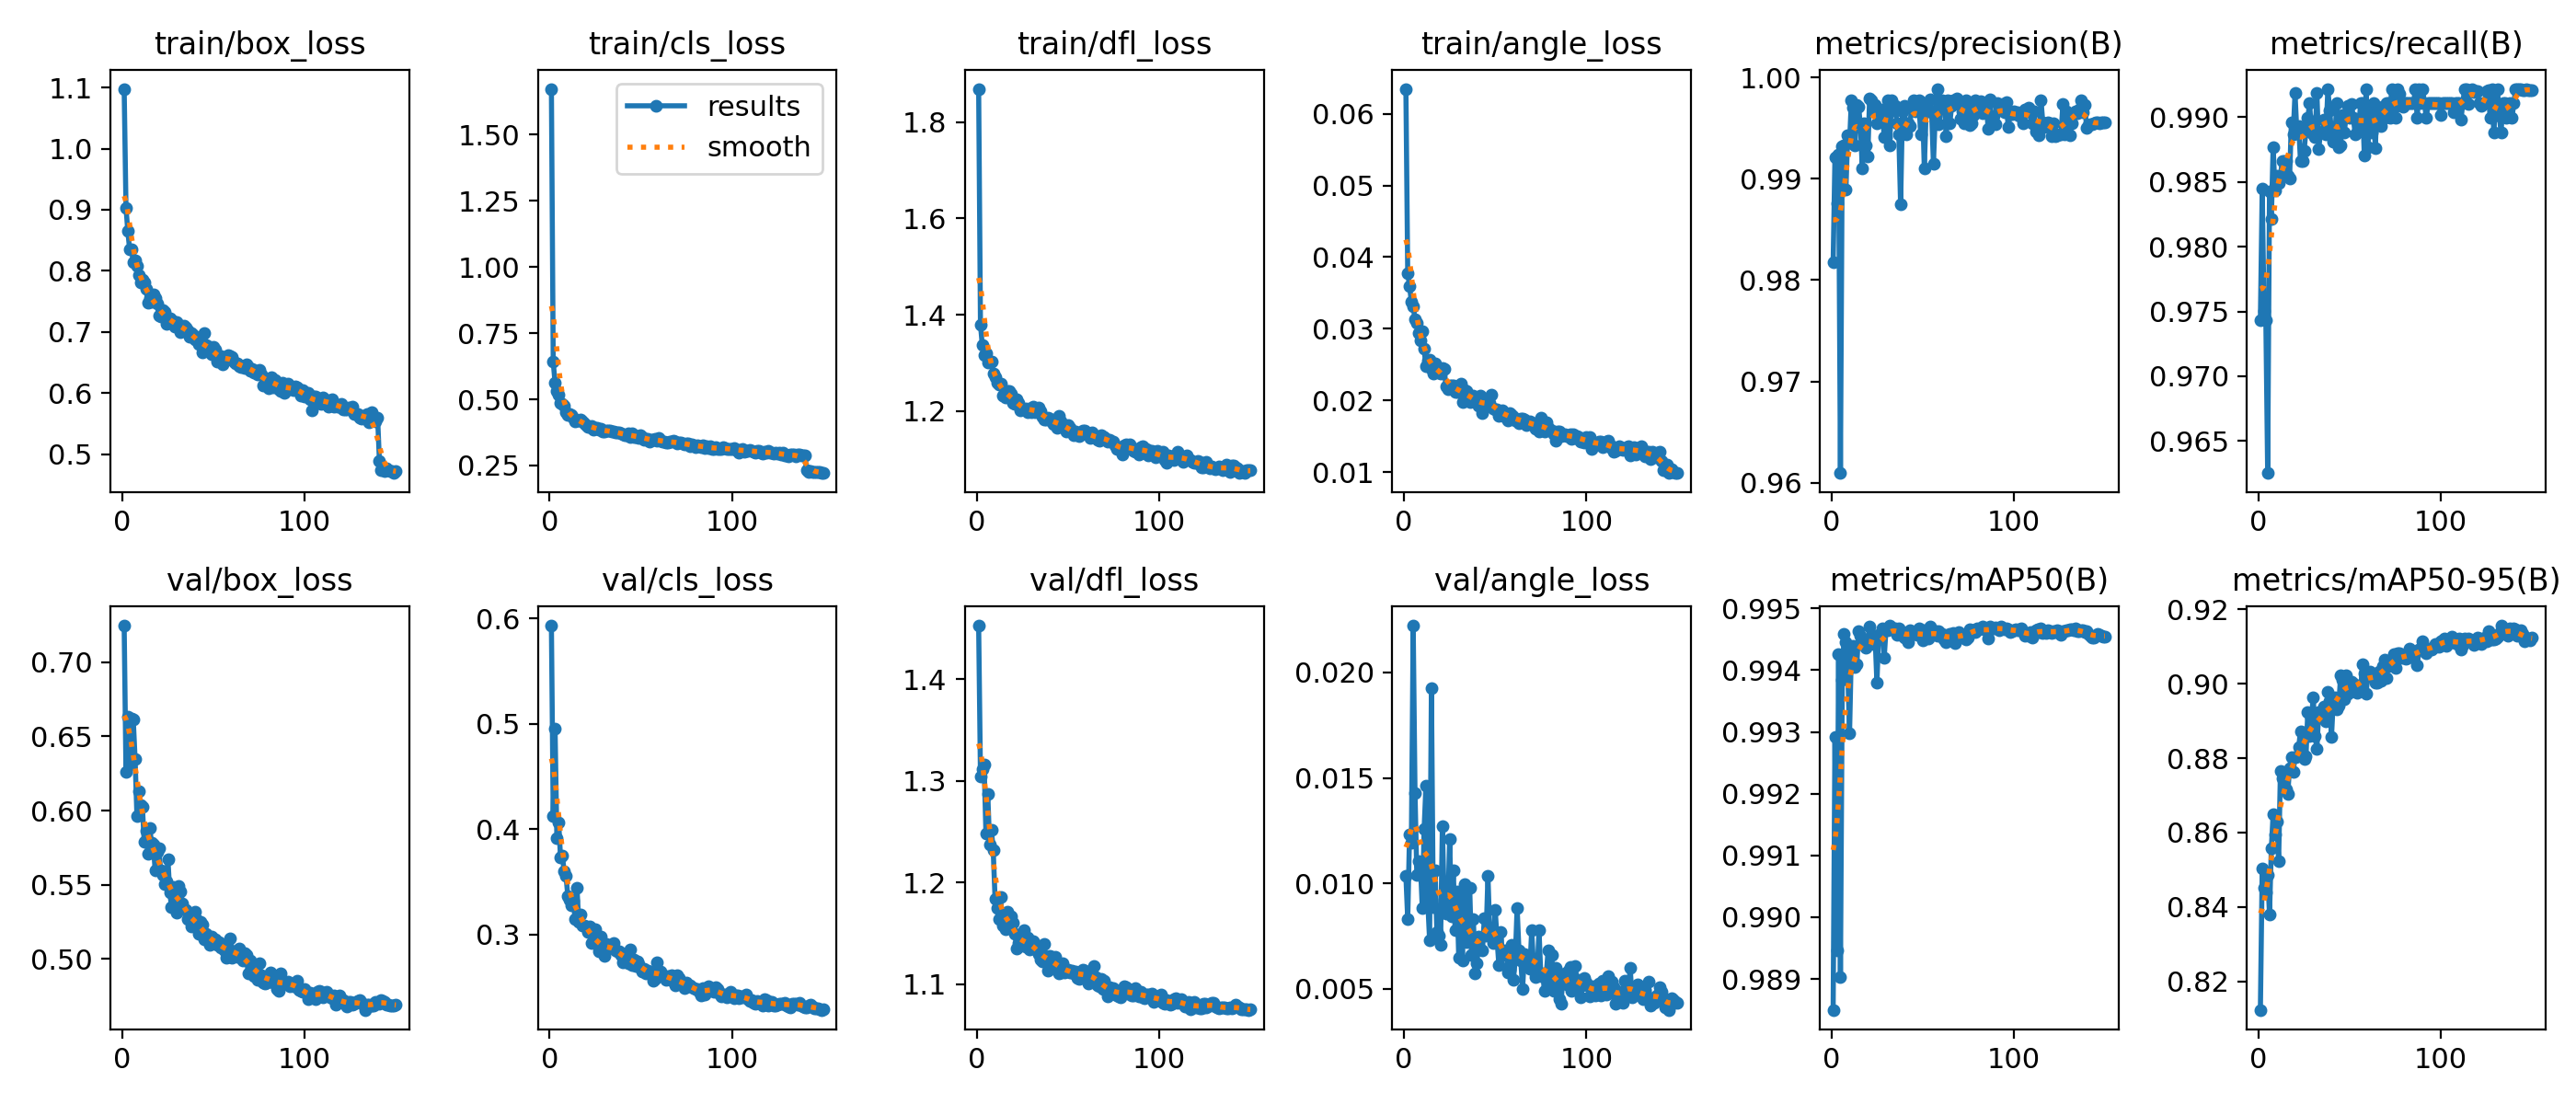

Source data for this figure (header and first rows):
epoch, time, train/box_loss, train/cls_loss, train/dfl_loss, train/angle_loss, metrics/precision(B), metrics/recall(B), metrics/mAP50(B), metrics/mAP50-95(B), val/box_loss, val/cls_loss, val/dfl_loss, val/angle_loss, lr/pg0, lr/pg1, lr/pg2
1, 39.06, 1.098, 1.673, 1.869, 0.06348, 0.9817, 0.9743, 0.9885, 0.8123, 0.7247, 0.5934, 1.453, 0.01036, 0.0005502, 0.0005502, 0.0005502
2, 72.78, 0.9036, 0.6411, 1.379, 0.03777, 0.9921, 0.9845, 0.9929, 0.8504, 0.626, 0.4122, 1.305, 0.00831, 0.001099, 0.001099, 0.001099
3, 105.7, 0.8649, 0.5627, 1.337, 0.03595, 0.9876, 0.975, 0.9895, 0.8451, 0.6633, 0.4953, 1.311, 0.01233, 0.00164, 0.00164, 0.00164
4, 140.6, 0.8353, 0.5326, 1.317, 0.03378, 0.9924, 0.9743, 0.9943, 0.8439, 0.6311, 0.3913, 1.316, 0.01192, 0.001634, 0.001634, 0.001634
5, 169.2, 0.8359, 0.5184, 1.319, 0.03308, 0.961, 0.9625, 0.989, 0.8486, 0.6621, 0.4062, 1.248, 0.02222, 0.001623, 0.001623, 0.001623
6, 198.1, 0.8141, 0.4868, 1.3, 0.03133, 0.9932, 0.9843, 0.9938, 0.8381, 0.6611, 0.3733, 1.287, 0.01427, 0.001612, 0.001612, 0.001612
7, 230.6, 0.8174, 0.4842, 1.302, 0.0308, 0.9933, 0.9821, 0.9946, 0.8557, 0.6346, 0.375, 1.237, 0.01039, 0.001601, 0.001601, 0.001601
8, 260.9, 0.8081, 0.4747, 1.302, 0.02946, 0.9889, 0.9877, 0.9945, 0.865, 0.5966, 0.3598, 1.251, 0.01104, 0.00159, 0.00159, 0.00159
9, 292.4, 0.7924, 0.4505, 1.278, 0.02835, 0.9943, 0.9844, 0.994, 0.8596, 0.6128, 0.3557, 1.231, 0.01084, 0.001579, 0.001579, 0.001579
10, 324.1, 0.7817, 0.4426, 1.269, 0.02972, 0.9935, 0.9855, 0.993, 0.8629, 0.6035, 0.3367, 1.184, 0.00882, 0.001568, 0.001568, 0.001568
11, 362.6, 0.7848, 0.4458, 1.259, 0.02718, 0.9977, 0.9849, 0.9943, 0.8522, 0.6026, 0.3333, 1.174, 0.01259, 0.001557, 0.001557, 0.001557
12, 395, 0.7805, 0.4421, 1.254, 0.02472, 0.997, 0.9855, 0.9944, 0.8766, 0.5788, 0.3276, 1.164, 0.01462, 0.001546, 0.001546, 0.001546
13, 429.6, 0.771, 0.4297, 1.256, 0.02552, 0.9932, 0.9866, 0.994, 0.8747, 0.5863, 0.3319, 1.185, 0.00913, 0.001535, 0.001535, 0.001535
14, 462.6, 0.7481, 0.4158, 1.232, 0.0257, 0.9972, 0.9866, 0.9941, 0.8723, 0.5711, 0.3148, 1.157, 0.00732, 0.001524, 0.001524, 0.001524
15, 498.8, 0.7559, 0.4199, 1.232, 0.02435, 0.9971, 0.9866, 0.9946, 0.8717, 0.588, 0.3446, 1.169, 0.01927, 0.001513, 0.001513, 0.001513
16, 533.3, 0.7494, 0.4197, 1.227, 0.02374, 0.9951, 0.9855, 0.9946, 0.8703, 0.5786, 0.3123, 1.154, 0.00886, 0.001502, 0.001502, 0.001502
17, 568.9, 0.761, 0.4228, 1.24, 0.02515, 0.991, 0.9852, 0.9944, 0.8774, 0.5771, 0.3193, 1.171, 0.01063, 0.001491, 0.001491, 0.001491
18, 602.7, 0.7548, 0.416, 1.242, 0.02443, 0.9955, 0.9896, 0.9945, 0.8803, 0.5597, 0.3082, 1.16, 0.00769, 0.00148, 0.00148, 0.00148
19, 635.9, 0.7466, 0.4101, 1.235, 0.02392, 0.9933, 0.9887, 0.9944, 0.8763, 0.5723, 0.3081, 1.167, 0.00751, 0.001469, 0.001469, 0.001469
20, 666.1, 0.7268, 0.4022, 1.216, 0.02381, 0.9922, 0.9918, 0.9945, 0.8804, 0.5746, 0.3074, 1.16, 0.0071, 0.001458, 0.001458, 0.001458
21, 697.6, 0.7253, 0.3975, 1.215, 0.02457, 0.9979, 0.9888, 0.9947, 0.8806, 0.5599, 0.3022, 1.15, 0.0127, 0.001447, 0.001447, 0.001447
22, 728.2, 0.7365, 0.3947, 1.223, 0.02444, 0.9978, 0.9893, 0.9945, 0.8829, 0.5568, 0.3074, 1.135, 0.00924, 0.001436, 0.001436, 0.001436
23, 759.3, 0.7323, 0.3976, 1.217, 0.02192, 0.9967, 0.9866, 0.9944, 0.8873, 0.5501, 0.2921, 1.14, 0.00856, 0.001425, 0.001425, 0.001425
24, 787, 0.7127, 0.3856, 1.2, 0.0216, 0.9973, 0.9866, 0.9946, 0.8809, 0.5521, 0.2932, 1.138, 0.00875, 0.001414, 0.001414, 0.001414
25, 814.2, 0.722, 0.3922, 1.205, 0.02205, 0.9955, 0.9874, 0.9938, 0.8798, 0.5672, 0.3051, 1.142, 0.0121, 0.001403, 0.001403, 0.001403
26, 842.1, 0.722, 0.3923, 1.202, 0.02208, 0.9966, 0.989, 0.9946, 0.8804, 0.5449, 0.2914, 1.153, 0.00846, 0.001392, 0.001392, 0.001392
27, 874.6, 0.7196, 0.3867, 1.206, 0.02205, 0.9965, 0.9899, 0.9945, 0.8924, 0.5349, 0.2844, 1.137, 0.01061, 0.001381, 0.001381, 0.001381
28, 908.1, 0.7171, 0.3874, 1.197, 0.02122, 0.9968, 0.9911, 0.9947, 0.8859, 0.5484, 0.2982, 1.146, 0.0078, 0.00137, 0.00137, 0.00137
29, 940.1, 0.7084, 0.3787, 1.205, 0.02124, 0.9941, 0.9888, 0.9942, 0.891, 0.5386, 0.2863, 1.134, 0.00962, 0.001359, 0.001359, 0.001359
30, 973.3, 0.7163, 0.3795, 1.198, 0.02183, 0.9941, 0.9888, 0.9947, 0.8963, 0.5311, 0.2793, 1.135, 0.00646, 0.001348, 0.001348, 0.001348
31, 1006, 0.7123, 0.3804, 1.209, 0.02239, 0.9977, 0.9885, 0.9947, 0.886, 0.549, 0.2914, 1.142, 0.00928, 0.001337, 0.001337, 0.001337
32, 1038, 0.6996, 0.3805, 1.197, 0.01978, 0.9933, 0.9918, 0.9947, 0.8826, 0.5454, 0.2893, 1.14, 0.00633, 0.001326, 0.001326, 0.001326
33, 1068, 0.7094, 0.3822, 1.204, 0.02148, 0.9977, 0.9876, 0.9947, 0.8924, 0.5373, 0.2876, 1.134, 0.00997, 0.001315, 0.001315, 0.001315
34, 1099, 0.7097, 0.3799, 1.207, 0.02127, 0.9967, 0.9888, 0.9947, 0.8908, 0.5335, 0.2877, 1.129, 0.00722, 0.001304, 0.001304, 0.001304
35, 1132, 0.7076, 0.3771, 1.199, 0.02078, 0.9972, 0.9888, 0.9947, 0.8923, 0.533, 0.2922, 1.124, 0.00756, 0.001293, 0.001293, 0.001293
36, 1163, 0.7023, 0.3748, 1.188, 0.01976, 0.9955, 0.9898, 0.9946, 0.8939, 0.5265, 0.2853, 1.122, 0.00979, 0.001282, 0.001282, 0.001282
37, 1195, 0.6922, 0.3744, 1.183, 0.0204, 0.9944, 0.9887, 0.9947, 0.89, 0.5278, 0.2844, 1.139, 0.0066, 0.001271, 0.001271, 0.001271
38, 1227, 0.6989, 0.3752, 1.182, 0.02062, 0.9875, 0.9922, 0.9946, 0.8979, 0.5218, 0.284, 1.123, 0.00831, 0.00126, 0.00126, 0.00126
39, 1258, 0.6954, 0.3728, 1.186, 0.02043, 0.9966, 0.9905, 0.9946, 0.8955, 0.5256, 0.2802, 1.113, 0.00576, 0.001249, 0.001249, 0.001249
40, 1289, 0.688, 0.369, 1.184, 0.01979, 0.9972, 0.9888, 0.9945, 0.8858, 0.532, 0.2733, 1.127, 0.00623, 0.001238, 0.001238, 0.001238
41, 1321, 0.6882, 0.3655, 1.178, 0.01926, 0.9944, 0.9881, 0.9946, 0.8957, 0.5265, 0.2793, 1.127, 0.00747, 0.001227, 0.001227, 0.001227
42, 1352, 0.6802, 0.3638, 1.172, 0.02073, 0.9955, 0.989, 0.9944, 0.8964, 0.5166, 0.2812, 1.118, 0.00689, 0.001216, 0.001216, 0.001216
43, 1383, 0.6795, 0.3707, 1.174, 0.01829, 0.9952, 0.9911, 0.9946, 0.8931, 0.5252, 0.2723, 1.127, 0.00684, 0.001205, 0.001205, 0.001205
44, 1414, 0.6672, 0.3579, 1.164, 0.01916, 0.9969, 0.9877, 0.9946, 0.8941, 0.5229, 0.2854, 1.119, 0.00834, 0.001194, 0.001194, 0.001194
45, 1444, 0.6983, 0.372, 1.19, 0.01969, 0.9977, 0.9879, 0.9946, 0.9022, 0.5129, 0.2713, 1.111, 0.00751, 0.001183, 0.001183, 0.001183
46, 1475, 0.678, 0.3578, 1.179, 0.0202, 0.9966, 0.9902, 0.9946, 0.9011, 0.5167, 0.2762, 1.112, 0.01037, 0.001172, 0.001172, 0.001172
47, 1507, 0.6713, 0.3586, 1.167, 0.01971, 0.9976, 0.9888, 0.9946, 0.8958, 0.5152, 0.2698, 1.12, 0.00769, 0.001161, 0.001161, 0.001161
48, 1537, 0.6759, 0.3611, 1.17, 0.0208, 0.9978, 0.99, 0.9947, 0.9022, 0.5095, 0.2744, 1.112, 0.00758, 0.00115, 0.00115, 0.00115
49, 1568, 0.6636, 0.3556, 1.157, 0.01891, 0.9944, 0.9909, 0.9946, 0.8973, 0.5152, 0.2721, 1.114, 0.0072, 0.001139, 0.001139, 0.001139
50, 1598, 0.6763, 0.3637, 1.17, 0.01877, 0.9974, 0.9899, 0.9945, 0.8987, 0.5118, 0.2685, 1.114, 0.00874, 0.001128, 0.001128, 0.001128
51, 1628, 0.6714, 0.3575, 1.165, 0.01874, 0.9911, 0.991, 0.9946, 0.9005, 0.5131, 0.2648, 1.112, 0.00735, 0.001117, 0.001117, 0.001117
52, 1659, 0.6511, 0.3468, 1.156, 0.01787, 0.9966, 0.9899, 0.9945, 0.9, 0.5097, 0.2677, 1.113, 0.00612, 0.001106, 0.001106, 0.001106
53, 1691, 0.657, 0.3501, 1.149, 0.01829, 0.9966, 0.9887, 0.9945, 0.8985, 0.5112, 0.2633, 1.11, 0.0077, 0.001095, 0.001095, 0.001095
54, 1720, 0.6604, 0.3492, 1.157, 0.01861, 0.9978, 0.9888, 0.9947, 0.8975, 0.5074, 0.2655, 1.112, 0.0066, 0.001084, 0.001084, 0.001084
55, 1752, 0.6464, 0.3414, 1.15, 0.01827, 0.9966, 0.9893, 0.9946, 0.8996, 0.5098, 0.2649, 1.106, 0.00684, 0.001073, 0.001073, 0.001073
56, 1783, 0.6543, 0.3454, 1.147, 0.01757, 0.9915, 0.9911, 0.9946, 0.8984, 0.5056, 0.2642, 1.105, 0.00678, 0.001062, 0.001062, 0.001062
57, 1815, 0.6565, 0.3487, 1.151, 0.01721, 0.9962, 0.9911, 0.9946, 0.9053, 0.5007, 0.2563, 1.111, 0.00579, 0.001051, 0.001051, 0.001051
58, 1846, 0.6621, 0.3489, 1.16, 0.01824, 0.9989, 0.9871, 0.9946, 0.9028, 0.5078, 0.2579, 1.114, 0.00591, 0.00104, 0.00104, 0.00104
59, 1881, 0.6611, 0.3438, 1.16, 0.018, 0.9954, 0.9922, 0.9946, 0.8974, 0.5138, 0.2734, 1.114, 0.0071, 0.001029, 0.001029, 0.001029
60, 1910, 0.6596, 0.353, 1.155, 0.01777, 0.9972, 0.9877, 0.9946, 0.9029, 0.5008, 0.2632, 1.107, 0.00545, 0.001018, 0.001018, 0.001018
... 90 more rows
